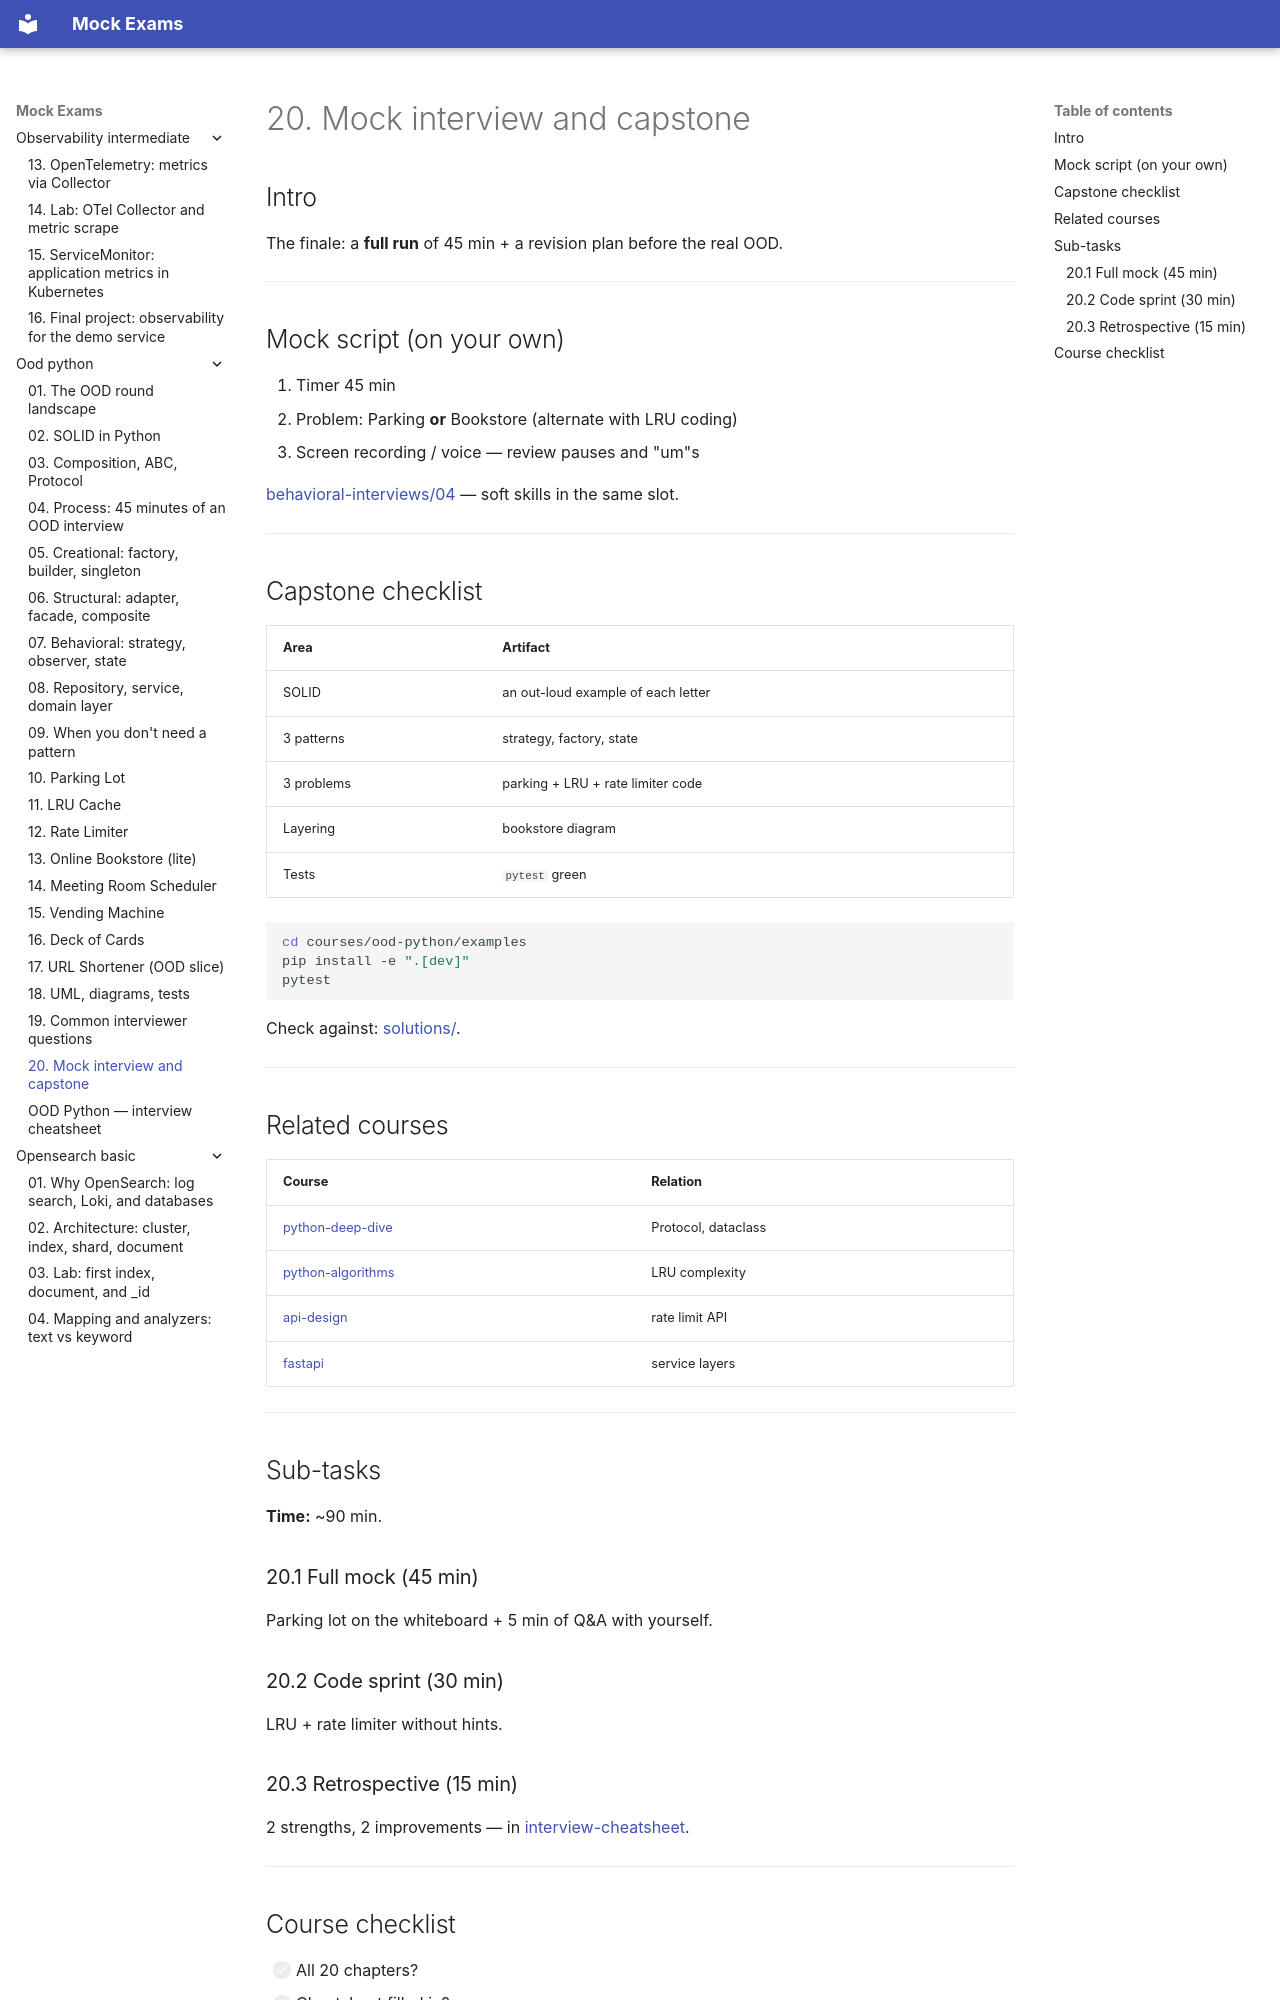

repository: FedorArbuzov/mock-exams · page: ood-python/20-synthesis/index.html · generator: mkdocs

# 20. Mock interview and capstone

## Intro

The finale: a **full run** of 45 min + a revision plan before the real OOD.

---

## Mock script (on your own)

1. Timer 45 min
2. Problem: Parking **or** Bookstore (alternate with LRU coding)
3. Screen recording / voice — review pauses and "um"s

[behavioral-interviews/04](../behavioral-interviews/04-star-method.md) — soft skills in the same slot.

---

## Capstone checklist

| Area | Artifact |
|---------|----------|
| SOLID | an out-loud example of each letter |
| 3 patterns | strategy, factory, state |
| 3 problems | parking + LRU + rate limiter code |
| Layering | bookstore diagram |
| Tests | `pytest` green |

```bash
cd courses/ood-python/examples
pip install -e ".[dev]"
pytest
```

Check against: [solutions/](examples/solutions/).

---

## Related courses

| Course | Relation |
|------|-------|
| [python-deep-dive](../python-deep-dive/README.md) | Protocol, dataclass |
| [python-algorithms](../python-algorithms/README.md) | LRU complexity |
| [api-design](../api-design/README.md) | rate limit API |
| [fastapi](../fastapi/README.md) | service layers |

---

## Sub-tasks

**Time:** ~90 min.

### 20.1 Full mock (45 min)

Parking lot on the whiteboard + 5 min of Q&A with yourself.

### 20.2 Code sprint (30 min)

LRU + rate limiter without hints.

### 20.3 Retrospective (15 min)

2 strengths, 2 improvements — in [interview-cheatsheet](interview-cheatsheet.md).

---
